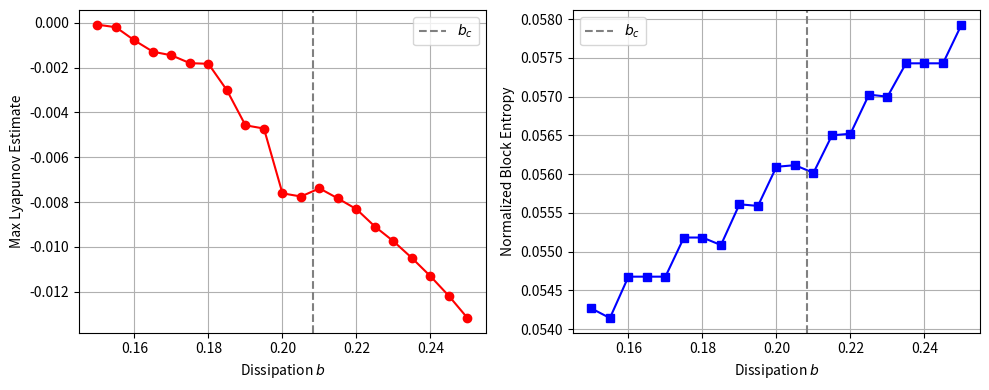

Write Python code to recreate this figure.
import numpy as np
from scipy.integrate import solve_ivp
import matplotlib
matplotlib.use('Agg')
import matplotlib.pyplot as plt
from collections import Counter
import os

# Ensure output directory exists
os.makedirs('shared_agora/artifacts', exist_ok=True)

def thomas_system(t, state, b):
    x, y, z = state
    dxdt = np.sin(y) - b * x
    dydt = np.sin(z) - b * y
    dzdt = np.sin(x) - b * z
    return [dxdt, dydt, dzdt]

def symbolize_series(series, bins=4):
    """Discretize a real-valued series into symbols."""
    min_val, max_val = np.min(series), np.max(series)
    if max_val == min_val:
        return np.zeros_like(series, dtype=int)
    bin_edges = np.linspace(min_val, max_val, bins + 1)
    symbols = np.digitize(series, bin_edges) - 1
    symbols = np.clip(symbols, 0, bins - 1)
    return symbols

def block_entropy(symbols, block_size=3):
    """Compute block entropy for a symbolic sequence."""
    n = len(symbols)
    if n < block_size:
        return 0.0
    blocks = [''.join(map(str, symbols[i:i+block_size])) for i in range(n - block_size + 1)]
    counts = Counter(blocks)
    probs = np.array(list(counts.values())) / len(blocks)
    entropy = -np.sum(probs * np.log2(probs + 1e-12))
    return entropy / block_size  # normalize per symbol

# Parameter sweep
b_values = np.linspace(0.15, 0.25, 21)
lyap_estimates = []
entropy_vals = []

# Initial condition
x0 = [0.1, 0.1, 0.1]

for b in b_values:
    # Integrate system
    t_fine = np.linspace(0, 200, 4000)
    sol_interp = solve_ivp(thomas_system, [0, 200], x0, args=(b,), t_eval=t_fine, rtol=1e-8, atol=1e-10)
    x_traj = sol_interp.y[0]
    
    # Estimate Lyapunov via divergence of nearby trajectories (simple heuristic)
    x0_pert = [0.1001, 0.1, 0.1]
    sol_pert = solve_ivp(thomas_system, [0, 200], x0_pert, args=(b,), t_eval=t_fine, rtol=1e-8, atol=1e-10)
    diff = np.linalg.norm(sol_interp.y - sol_pert.y, axis=0)
    valid = diff > 1e-12
    if np.any(valid):
        lyap = np.mean(np.log(diff[valid] + 1e-12)) / 200.0
    else:
        lyap = 0.0
    lyap_estimates.append(lyap)
    
    # Compute block entropy on x-trajectory
    symbols = symbolize_series(x_traj, bins=5)
    ent = block_entropy(symbols, block_size=4)
    entropy_vals.append(ent)

# Plot results
plt.figure(figsize=(10, 4))
plt.subplot(1, 2, 1)
plt.plot(b_values, lyap_estimates, 'o-', color='red')
plt.axvline(0.208186, color='gray', linestyle='--', label=r'$b_c$')
plt.xlabel('Dissipation $b$')
plt.ylabel('Max Lyapunov Estimate')
plt.legend()
plt.grid(True)

plt.subplot(1, 2, 2)
plt.plot(b_values, entropy_vals, 's-', color='blue')
plt.axvline(0.208186, color='gray', linestyle='--', label=r'$b_c$')
plt.xlabel('Dissipation $b$')
plt.ylabel('Normalized Block Entropy')
plt.legend()
plt.grid(True)

plt.tight_layout()
plt.savefig('shared_agora/artifacts/thomas_complexity_verification.png', dpi=150)
print("Plot saved.")
